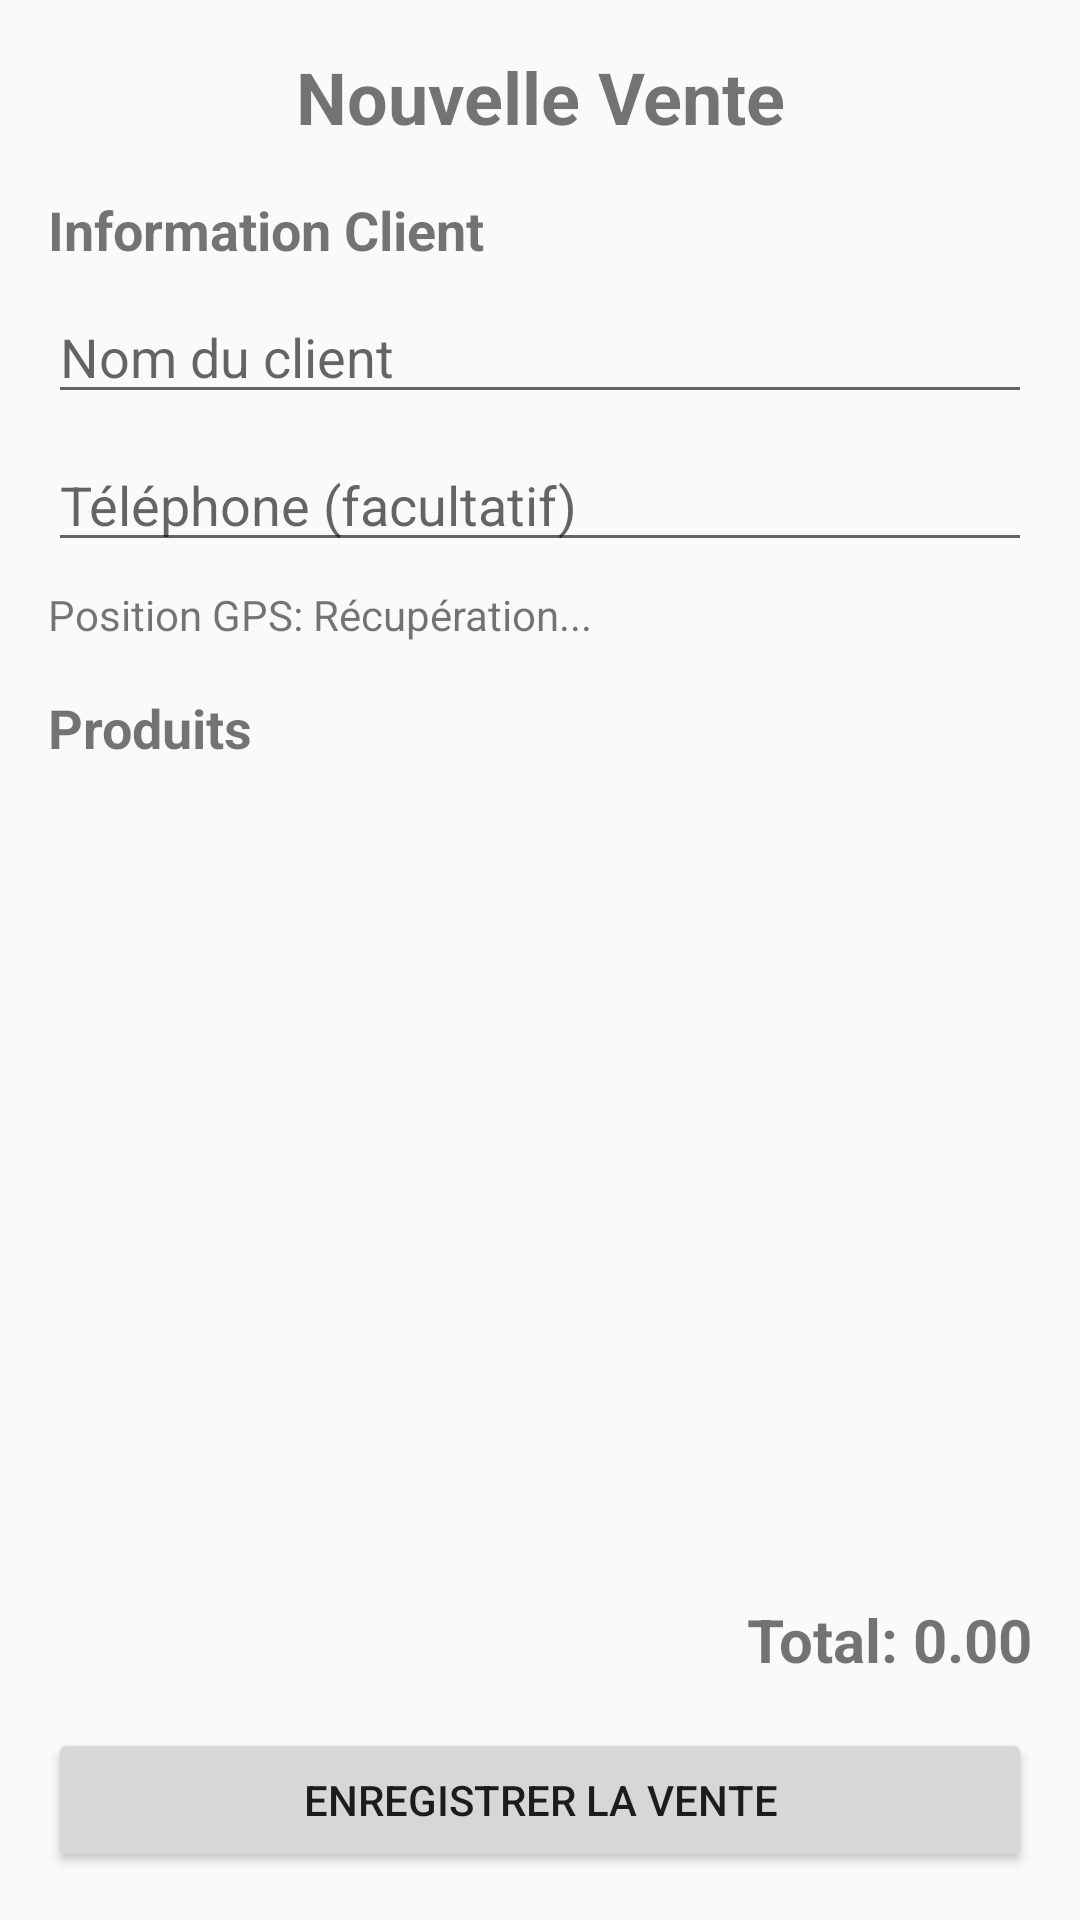

This screen was rendered from an Android layout file. Write that file and the resources it references.
<!-- AndroidManifest.xml: application theme Theme.AppCompat.Light.DarkActionBar -->
<!-- res/layout/activity_new_sale.xml -->
<?xml version="1.0" encoding="utf-8"?>
<androidx.constraintlayout.widget.ConstraintLayout
    xmlns:android="http://schemas.android.com/apk/res/android"
    xmlns:app="http://schemas.android.com/apk/res-auto"
    xmlns:tools="http://schemas.android.com/tools"
    android:layout_width="match_parent"
    android:layout_height="match_parent"
    tools:context=".view.NewSaleActivity">

    <TextView
        android:id="@+id/tvNewSaleTitle"
        android:layout_width="wrap_content"
        android:layout_height="wrap_content"
        android:text="Nouvelle Vente"
        android:textSize="24sp"
        android:textStyle="bold"
        app:layout_constraintTop_toTopOf="parent"
        app:layout_constraintStart_toStartOf="parent"
        app:layout_constraintEnd_toEndOf="parent"
        android:layout_marginTop="16dp"/>

    
    <TextView
        android:id="@+id/tvClientInfo"
        android:layout_width="wrap_content"
        android:layout_height="wrap_content"
        android:text="Information Client"
        android:textSize="18sp"
        android:textStyle="bold"
        app:layout_constraintTop_toBottomOf="@+id/tvNewSaleTitle"
        app:layout_constraintStart_toStartOf="parent"
        android:layout_marginTop="16dp"
        android:layout_marginStart="16dp"/>

    <EditText
        android:id="@+id/etClientName"
        android:layout_width="0dp"
        android:layout_height="wrap_content"
        android:hint="Nom du client"
        app:layout_constraintTop_toBottomOf="@+id/tvClientInfo"
        app:layout_constraintStart_toStartOf="parent"
        app:layout_constraintEnd_toEndOf="parent"
        android:layout_marginTop="8dp"
        android:layout_marginStart="16dp"
        android:layout_marginEnd="16dp"/>

    <EditText
        android:id="@+id/etClientPhone"
        android:layout_width="0dp"
        android:layout_height="wrap_content"
        android:hint="Téléphone (facultatif)"
        android:inputType="phone"
        app:layout_constraintTop_toBottomOf="@+id/etClientName"
        app:layout_constraintStart_toStartOf="parent"
        app:layout_constraintEnd_toEndOf="parent"
        android:layout_marginTop="8dp"
        android:layout_marginStart="16dp"
        android:layout_marginEnd="16dp"/>

    <TextView
        android:id="@+id/tvLocationInfo"
        android:layout_width="0dp"
        android:layout_height="wrap_content"
        android:text="Position GPS: Récupération..."
        app:layout_constraintTop_toBottomOf="@+id/etClientPhone"
        app:layout_constraintStart_toStartOf="parent"
        app:layout_constraintEnd_toEndOf="parent"
        android:layout_marginTop="8dp"
        android:layout_marginStart="16dp"
        android:layout_marginEnd="16dp"/>

    
    <TextView
        android:id="@+id/tvProductsTitle"
        android:layout_width="wrap_content"
        android:layout_height="wrap_content"
        android:text="Produits"
        android:textSize="18sp"
        android:textStyle="bold"
        app:layout_constraintTop_toBottomOf="@+id/tvLocationInfo"
        app:layout_constraintStart_toStartOf="parent"
        android:layout_marginTop="16dp"
        android:layout_marginStart="16dp"/>

    <androidx.recyclerview.widget.RecyclerView
        android:id="@+id/recyclerViewProducts"
        android:layout_width="match_parent"
        android:layout_height="0dp"
        app:layout_constraintTop_toBottomOf="@+id/tvProductsTitle"
        app:layout_constraintBottom_toTopOf="@+id/tvTotal"
        android:layout_marginTop="8dp"
        android:layout_marginBottom="8dp"/>

    <TextView
        android:id="@+id/tvTotal"
        android:layout_width="wrap_content"
        android:layout_height="wrap_content"
        android:text="Total: 0.00"
        android:textSize="20sp"
        android:textStyle="bold"
        app:layout_constraintBottom_toTopOf="@+id/btnSaveSale"
        app:layout_constraintEnd_toEndOf="parent"
        android:layout_marginBottom="16dp"
        android:layout_marginEnd="16dp"/>

    <Button
        android:id="@+id/btnSaveSale"
        android:layout_width="0dp"
        android:layout_height="wrap_content"
        android:text="Enregistrer la vente"
        app:layout_constraintBottom_toBottomOf="parent"
        app:layout_constraintStart_toStartOf="parent"
        app:layout_constraintEnd_toEndOf="parent"
        android:layout_marginBottom="16dp"
        android:layout_marginStart="16dp"
        android:layout_marginEnd="16dp"/>

    <ProgressBar
        android:id="@+id/progressBar"
        android:layout_width="wrap_content"
        android:layout_height="wrap_content"
        android:visibility="gone"
        app:layout_constraintTop_toTopOf="parent"
        app:layout_constraintBottom_toBottomOf="parent"
        app:layout_constraintStart_toStartOf="parent"
        app:layout_constraintEnd_toEndOf="parent"/>

</androidx.constraintlayout.widget.ConstraintLayout>
<!-- resources referenced by this layout -->
<resources>

</resources>
